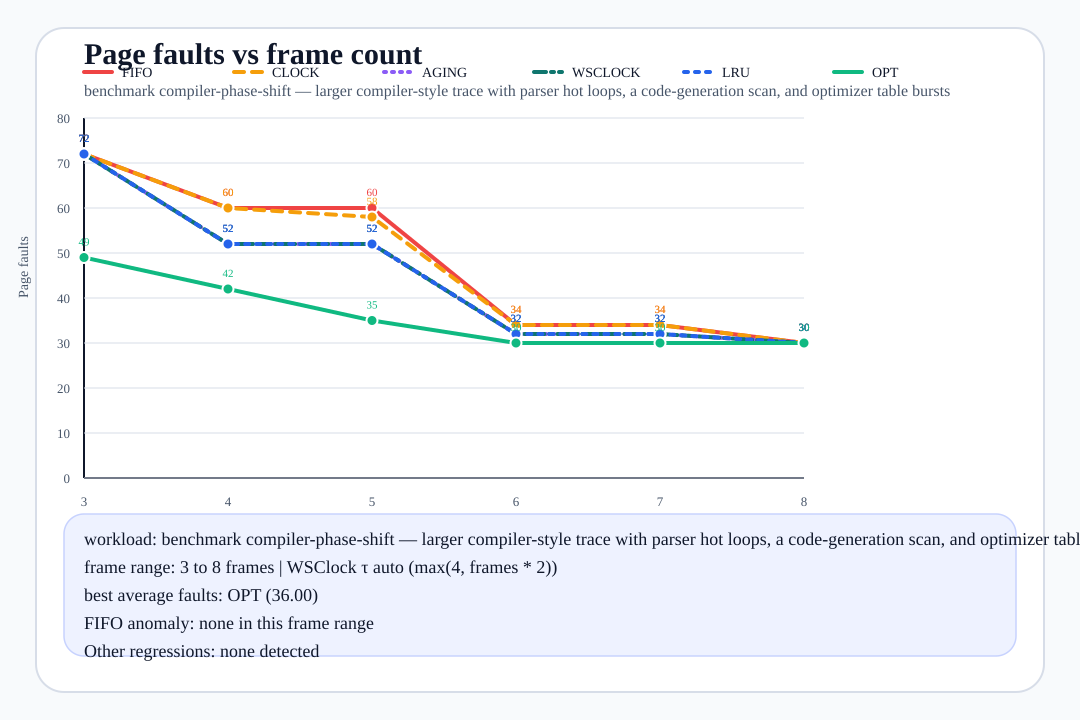

Source data for this figure (header and first rows):
frames, fifo_faults, clock_faults, aging_faults, wsclock_faults, lru_faults, opt_faults, wsclock_window, best_algorithms, reference_source
3, 72, 72, 72, 72, 72, 49, 6, opt, benchmark:compiler-phase-shift
4, 60, 60, 52, 52, 52, 42, 8, opt, benchmark:compiler-phase-shift
5, 60, 58, 52, 52, 52, 35, 10, opt, benchmark:compiler-phase-shift
6, 34, 34, 32, 32, 32, 30, 12, opt, benchmark:compiler-phase-shift
7, 34, 34, 32, 32, 32, 30, 14, opt, benchmark:compiler-phase-shift
8, 30, 30, 30, 30, 30, 30, 16, fifo/clock/aging/wsclock/lru/opt, benchmark:compiler-phase-shift
